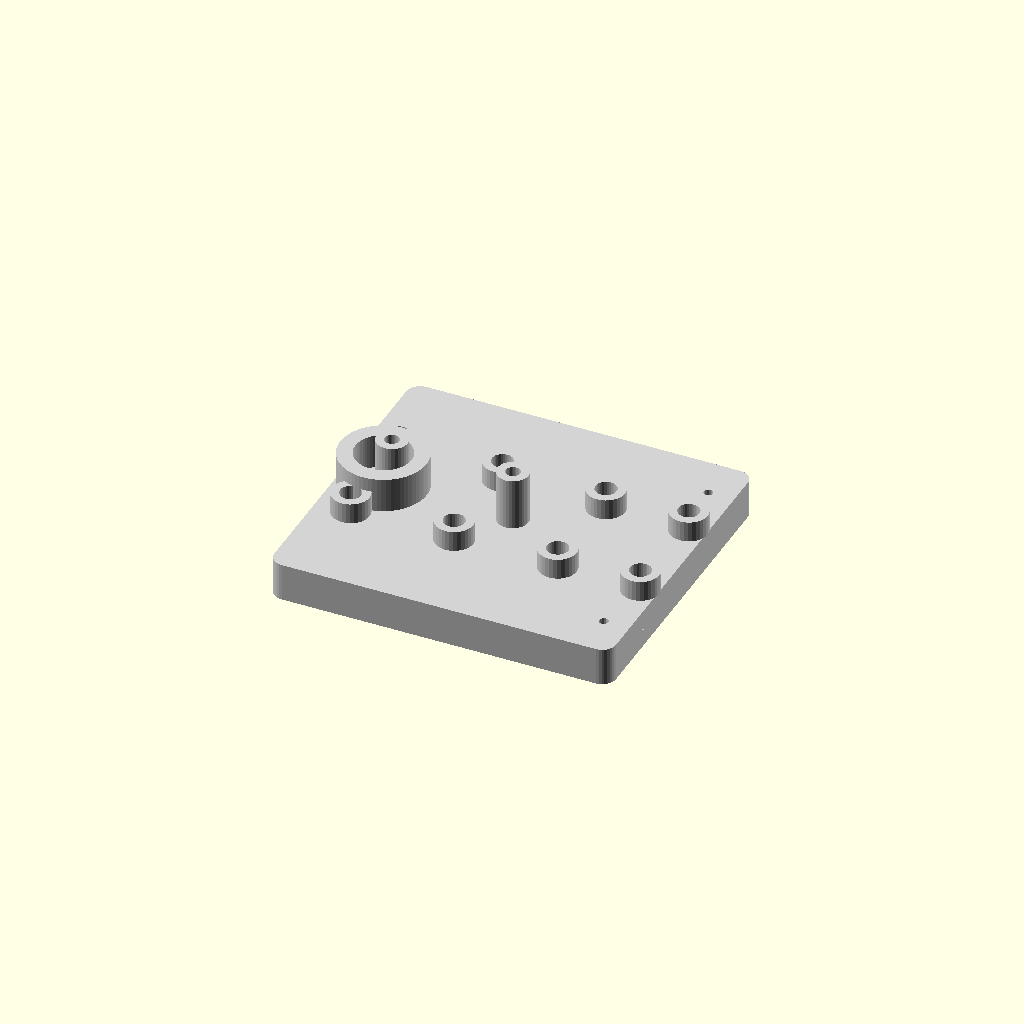
Cell 1: the model at its default parameters.
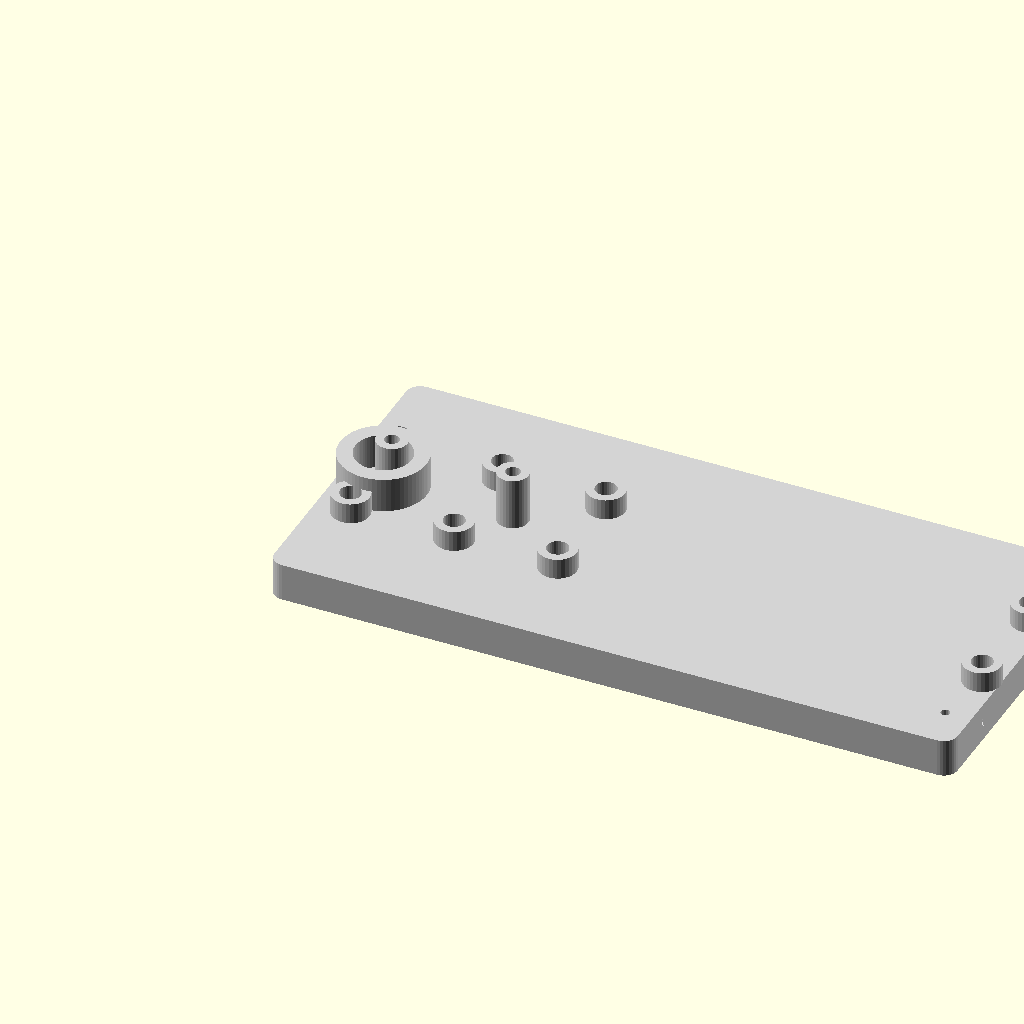
Cell 2 — section_len set to 396, the other parameters unchanged.
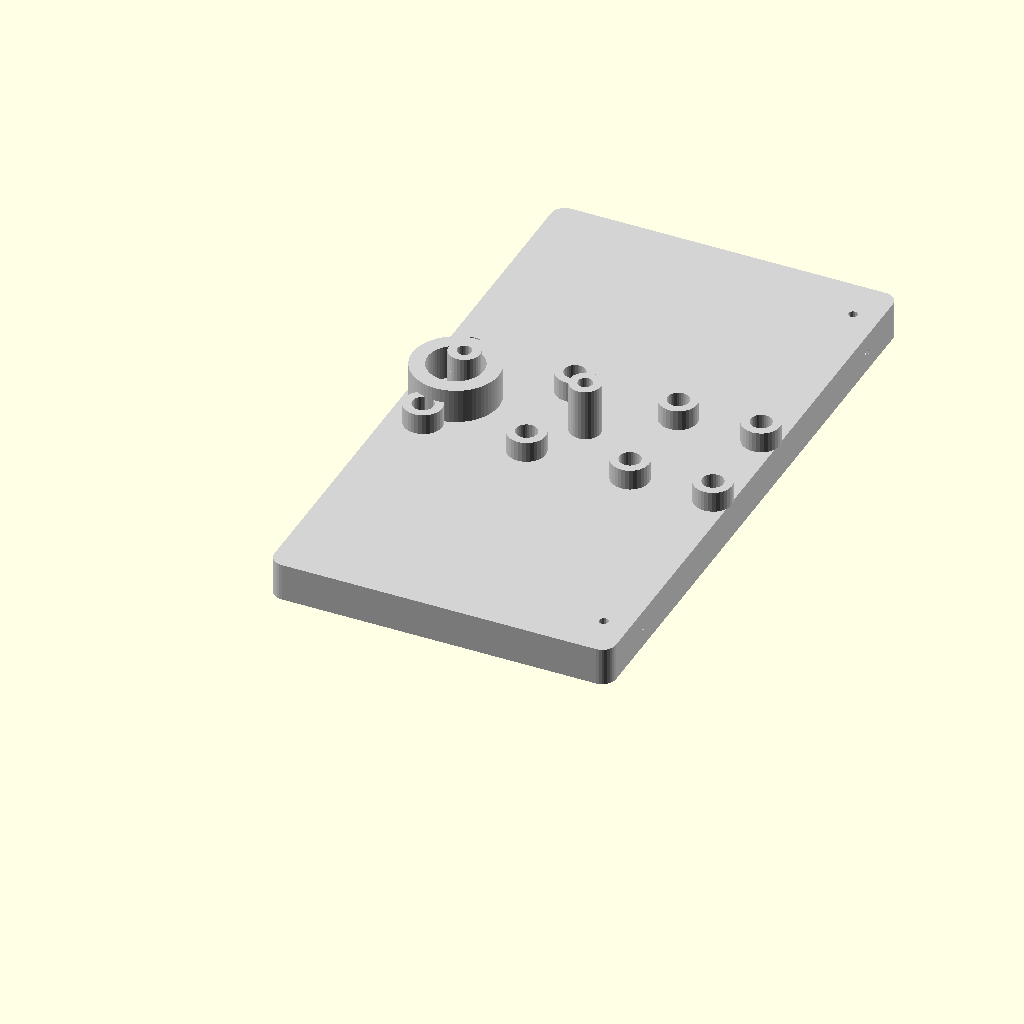
Cell 3 — base_w set to 360, the other parameters unchanged.
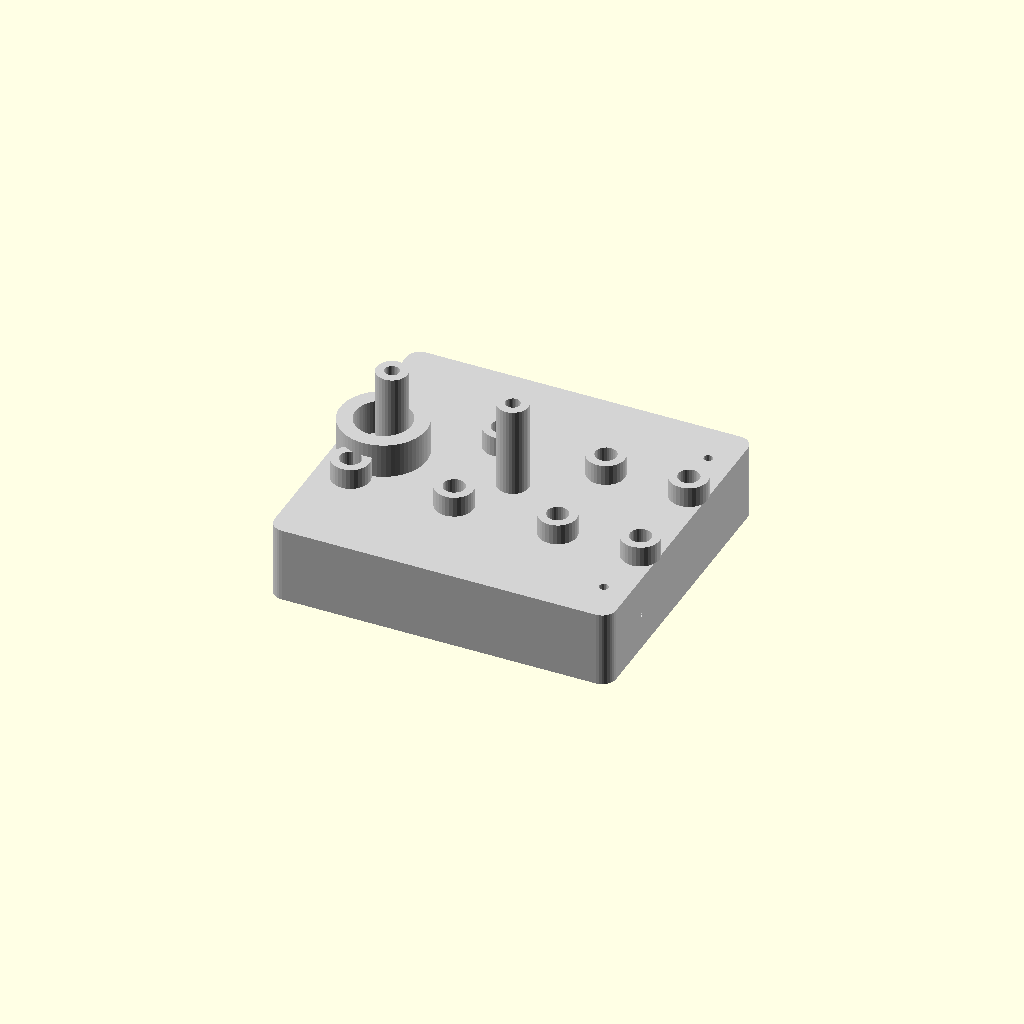
Cell 4 — base_thick set to 44, the other parameters unchanged.
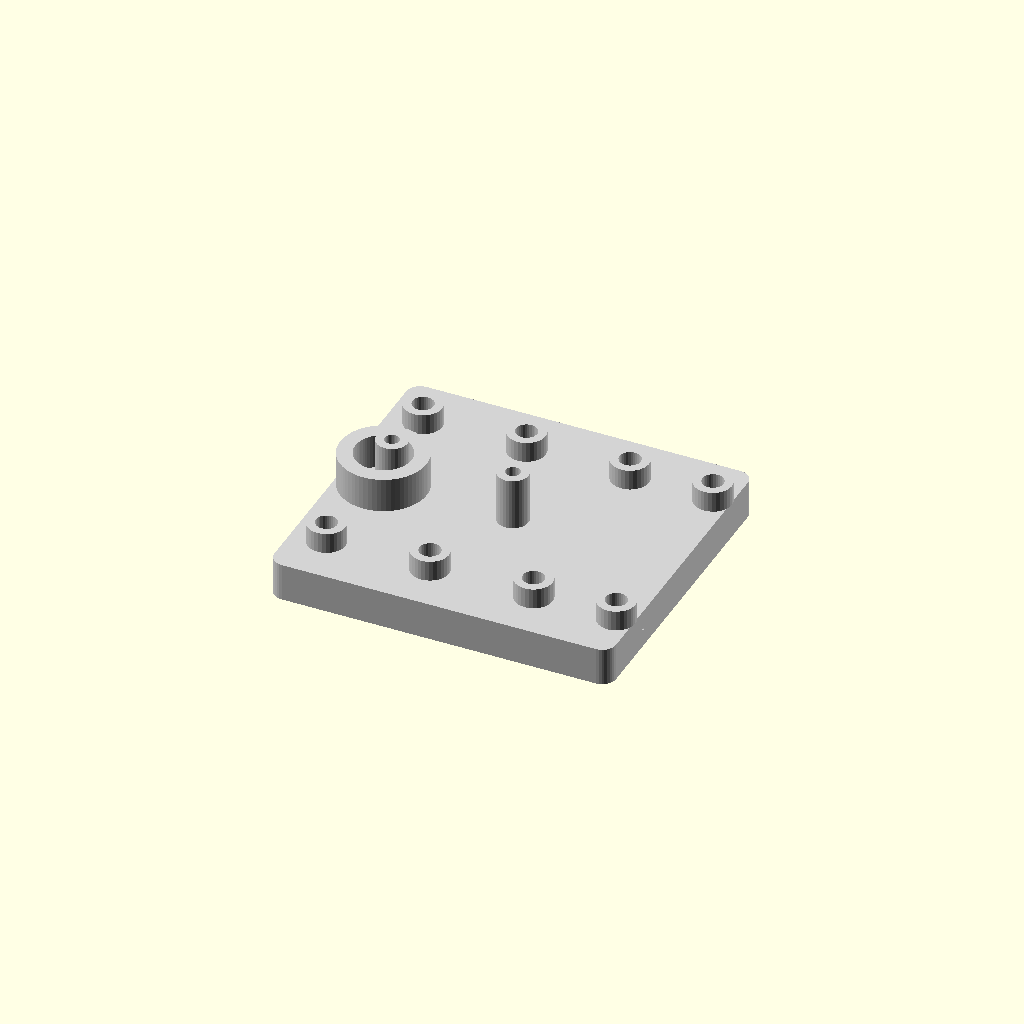
Cell 5 — rail_spacing set to 120, the other parameters unchanged.
One fixed orthographic camera (rotation 55°, 0°, 25°; colour scheme Cornfield) for every cell.
OpenSCAD source file antenna_gear/coil_winder/enclosures/base_plate.scad:
/**
 * base_plate.scad — TM-CWND-001 Rev A
 * Coil Winder Machine Base — Two-Section Design
 *
 * The complete machine bed is 400mm × 180mm, printed as two 200×180mm
 * sections joined by M5 alignment pins and M5 bolts through splice plates.
 *
 * Section A (print_section="A"): Contains spindle headstock mounting boss
 * Section B (print_section="B"): Contains traverse drive (T8 leadscrew) end
 * Splice plate:                  Joins A to B with 4× M5 bolts
 *
 * Print settings:
 *   Material:  PETG or PLA+
 *   Infill:    40% gyroid
 *   Wall:      4 perimeters
 *   Layer:     0.2mm
 *   Supports:  Yes under rail rod bosses
 *
 * Print envelope: 200×180×25mm per section (fits 200mm cube)
 *
 * Assembly note:
 *   Rail rods: 2× 12mm OD smooth rod, 400mm long, center spacing 60mm
 *   T8 leadscrew: 8mm, 400mm long, 2mm pitch (T8 standard)
 *   All linear rails use LM12UU linear bearings or printed bushings
 */

// ─── Parameters ───────────────────────────────────────────────────────────────

section_len     = 198.0;   // Length of each section (2mm gap at joint)
base_w          = 180.0;   // Width
base_thick      = 22.0;    // Thickness
corner_r        = 8.0;

// Rail rod geometry
rail_spacing    = 60.0;    // Center-to-center Y spacing
rail_dia        = 12.0;    // Rod diameter (12mm smooth rod)
rail_boss_od    = 22.0;    // Support boss OD
rail_boss_h     = 12.0;    // Boss height above base
rail_y1         = base_w/2 - rail_spacing/2;  // Front rail Y
rail_y2         = base_w/2 + rail_spacing/2;  // Rear rail Y

// T8 leadscrew channel
lead_y          = base_w/2;           // Center of base
lead_dia        = 8.4;                // 8mm + clearance
lead_boss_od    = 18.0;
lead_z_center   = base_thick + 8.0;   // Leadscrew axis height above base top

// Headstock end (section A, x=0 end)
head_boss_od    = 50.0;    // Large bearing housing boss
head_boss_h     = 20.0;    // Boss height
head_bore       = 14.0;    // 6004ZZ bearing OD = 42mm; use commercial flange bearing
                            // Alternatively: 12mm shaft bore + 32mm OD 6001ZZ
spindle_bore    = 32.4;    // 32mm OD bearing bore (6001ZZ or 6004ZZ outer)
spindle_y       = base_w / 2;
spindle_x       = 25.0;    // Headstock boss center from section A end

// Tailstock end (section B, support for leadscrew + rail)
tail_x          = section_len - 20;  // From section B start

// Motor mount (NEMA 23 or NEMA 17 on section B far end)
nema23_bolt_sp  = 47.14;   // NEMA 23: 47.14mm bolt pattern
nema17_bolt_sp  = 31.0;    // NEMA 17: 31mm bolt pattern
motor_boss_h    = 5.0;
motor_shaft_bore = 7.0;    // NEMA 23 shaft 6.35mm + clearance
motor_pilot_bore = 38.2;   // NEMA 23 pilot diameter

// Chassis mounting feet
foot_dia        = 8.0;
foot_hole       = 4.3;     // M4 clearance
foot_z          = 5.0;     // Rubber foot recess depth

// Alignment pins between sections
pin_dia         = 5.1;     // M5 pin or 5mm dowel pin
pin_depth       = 10.0;

// ─── Modules ──────────────────────────────────────────────────────────────────

module base_shell(len) {
    hull() {
        for (x=[corner_r, len-corner_r])
        for (y=[corner_r, base_w-corner_r])
            translate([x, y, 0])
                cylinder(h=base_thick, r=corner_r, $fn=32);
    }
}

module rail_support(x, y) {
    translate([x, y, base_thick]) {
        difference() {
            cylinder(h=rail_boss_h, d=rail_boss_od, $fn=32);
            translate([0,0,-0.5])
                cylinder(h=rail_boss_h+1, d=rail_dia+0.3, $fn=32);
        }
    }
}

module lead_support(x) {
    translate([x, lead_y, base_thick])
    difference() {
        cylinder(h=lead_z_center, d=lead_boss_od, $fn=32);
        // Leadscrew through-bore
        translate([0,0,lead_z_center-lead_boss_od/2-0.5])
            cylinder(h=lead_boss_od+1, d=lead_dia, $fn=32);
    }
}

module foot(x, y) {
    translate([x, y, 0]) {
        difference() {
            cylinder(h=foot_z+base_thick/2, d=foot_dia+10, $fn=32);
            // Rubber foot recess (from bottom)
            translate([0,0,-0.5])
                cylinder(h=foot_z+0.5, d=foot_dia*1.5, $fn=32);
            // M4 bolt hole through
            translate([0,0,-0.5])
                cylinder(h=foot_z+base_thick/2+1, d=foot_hole, $fn=16);
        }
    }
}

// ─── Section A: Headstock end ─────────────────────────────────────────────────

module section_A() {
    difference() {
        union() {
            base_shell(section_len);
            // Rail supports along length
            for (x=[20, 80, 140, section_len-10])
            for (y=[rail_y1, rail_y2])
                rail_support(x, y);
            // Leadscrew support
            for (x=[30, 100]) lead_support(x);
            // Spindle headstock boss (large)
            translate([spindle_x, spindle_y, base_thick]) {
                difference() {
                    cylinder(h=head_boss_h, d=head_boss_od, $fn=64);
                    translate([0,0,-0.5])
                        cylinder(h=head_boss_h+1, d=spindle_bore, $fn=64);
                }
            }
        }
        // Alignment pin holes at joint end
        for (y=[40, base_w-40])
            translate([section_len-pin_depth-1, y, base_thick/2])
            rotate([0,90,0])
                cylinder(h=pin_depth+1, d=pin_dia, $fn=16);
        // M5 bolt holes (joint)
        for (y=[25, base_w-25])
            translate([section_len-15, y, -0.5])
                cylinder(h=base_thick+1, d=5.3, $fn=16);
        // Feet
        for (x=[20, section_len-20]) for (y=[20, base_w-20])
            translate([x, y, -0.5]) cylinder(h=foot_z+0.5, d=foot_hole, $fn=16);
    }
    // Feet bosses
    for (x=[20, section_len-20]) for (y=[20, base_w-20])
        foot(x, y);
}

// ─── Section B: Tailstock/Motor end ───────────────────────────────────────────

module section_B() {
    difference() {
        union() {
            base_shell(section_len);
            // Rail supports
            for (x=[10, 60, 120, 170])
            for (y=[rail_y1, rail_y2])
                rail_support(x, y);
            // Leadscrew supports
            for (x=[40, 120]) lead_support(x);
            // Motor mount boss (end) — NEMA 23 face mount
            translate([section_len-12, base_w/2, base_thick]) {
                difference() {
                    cylinder(h=motor_boss_h, d=head_boss_od, $fn=64);
                    // Pilot bore
                    translate([0,0,-0.5])
                        cylinder(h=motor_boss_h+1, d=motor_pilot_bore, $fn=64);
                }
            }
        }
        // Alignment pin sockets at joint end (section A end of B)
        for (y=[40, base_w-40])
            translate([0, y, base_thick/2])
            rotate([0,-90,0])
                cylinder(h=pin_depth+2, d=pin_dia, $fn=16);
        // M5 joint bolt clearance holes
        for (y=[25, base_w-25])
            translate([10, y, -0.5])
                cylinder(h=base_thick+1, d=5.3, $fn=16);
        // NEMA 23 motor bolt holes
        for (a=[45,135,225,315])
            rotate([0,0,a])
            translate([nema23_bolt_sp/2, 0, base_thick+motor_boss_h-0.5])
                cylinder(h=motor_boss_h+1, d=5.3, $fn=16);
        // Motor shaft access hole
        translate([section_len-12, base_w/2, -0.5])
            cylinder(h=base_thick+motor_boss_h+1, d=motor_shaft_bore, $fn=32);
        // Feet
        for (x=[20, section_len-20]) for (y=[20, base_w-20])
            translate([x, y, -0.5]) cylinder(h=foot_z+0.5, d=foot_hole, $fn=16);
    }
    for (x=[20, section_len-20]) for (y=[20, base_w-20])
        foot(x, y);
}

// ─── Splice Plate ─────────────────────────────────────────────────────────────

module splice_plate() {
    // 50×180×10mm plate, bolts over joint seam
    difference() {
        hull() {
            for (x=[5, 45]) for (y=[5, base_w-5])
                translate([x, y, 0]) cylinder(h=10, r=5, $fn=16);
        }
        // 4× M5 through holes
        for (x=[10, 40]) for (y=[25, base_w-25])
            translate([x, y, -0.5]) cylinder(h=11, d=5.3, $fn=16);
        // Center relief
        translate([5, 20, 3])
            cube([40, base_w-40, 10]);
    }
}

// ─── Render ───────────────────────────────────────────────────────────────────

$fn = 32;
print_section = "A";  // Change to "B" or "SPLICE" for other parts

if (print_section == "A") {
    color("lightgray") section_A();
} else if (print_section == "B") {
    color("lightgray")
    translate([section_len + 5, 0, 0]) section_B();
} else if (print_section == "SPLICE") {
    color("orange") splice_plate();
} else {
    // Show assembled view
    color("lightgray", 0.8) section_A();
    color("lightblue", 0.8) translate([section_len + 2, 0, 0]) section_B();
    color("orange") translate([section_len - 25, 0, base_thick])
        splice_plate();
}
Parameter table extracted from the source (name, type, default, range or options):
section_len: number, default 198
base_w: number, default 180
base_thick: number, default 22
corner_r: number, default 8
rail_spacing: number, default 60
rail_dia: number, default 12
rail_boss_od: number, default 22
rail_boss_h: number, default 12
lead_dia: number, default 8.4
lead_boss_od: number, default 18
head_boss_od: number, default 50
head_boss_h: number, default 20
head_bore: number, default 14
spindle_bore: number, default 32.4
spindle_x: number, default 25
nema23_bolt_sp: number, default 47.14
nema17_bolt_sp: number, default 31
motor_boss_h: number, default 5
motor_shaft_bore: number, default 7
motor_pilot_bore: number, default 38.2
foot_dia: number, default 8
foot_hole: number, default 4.3
foot_z: number, default 5
pin_dia: number, default 5.1
pin_depth: number, default 10
